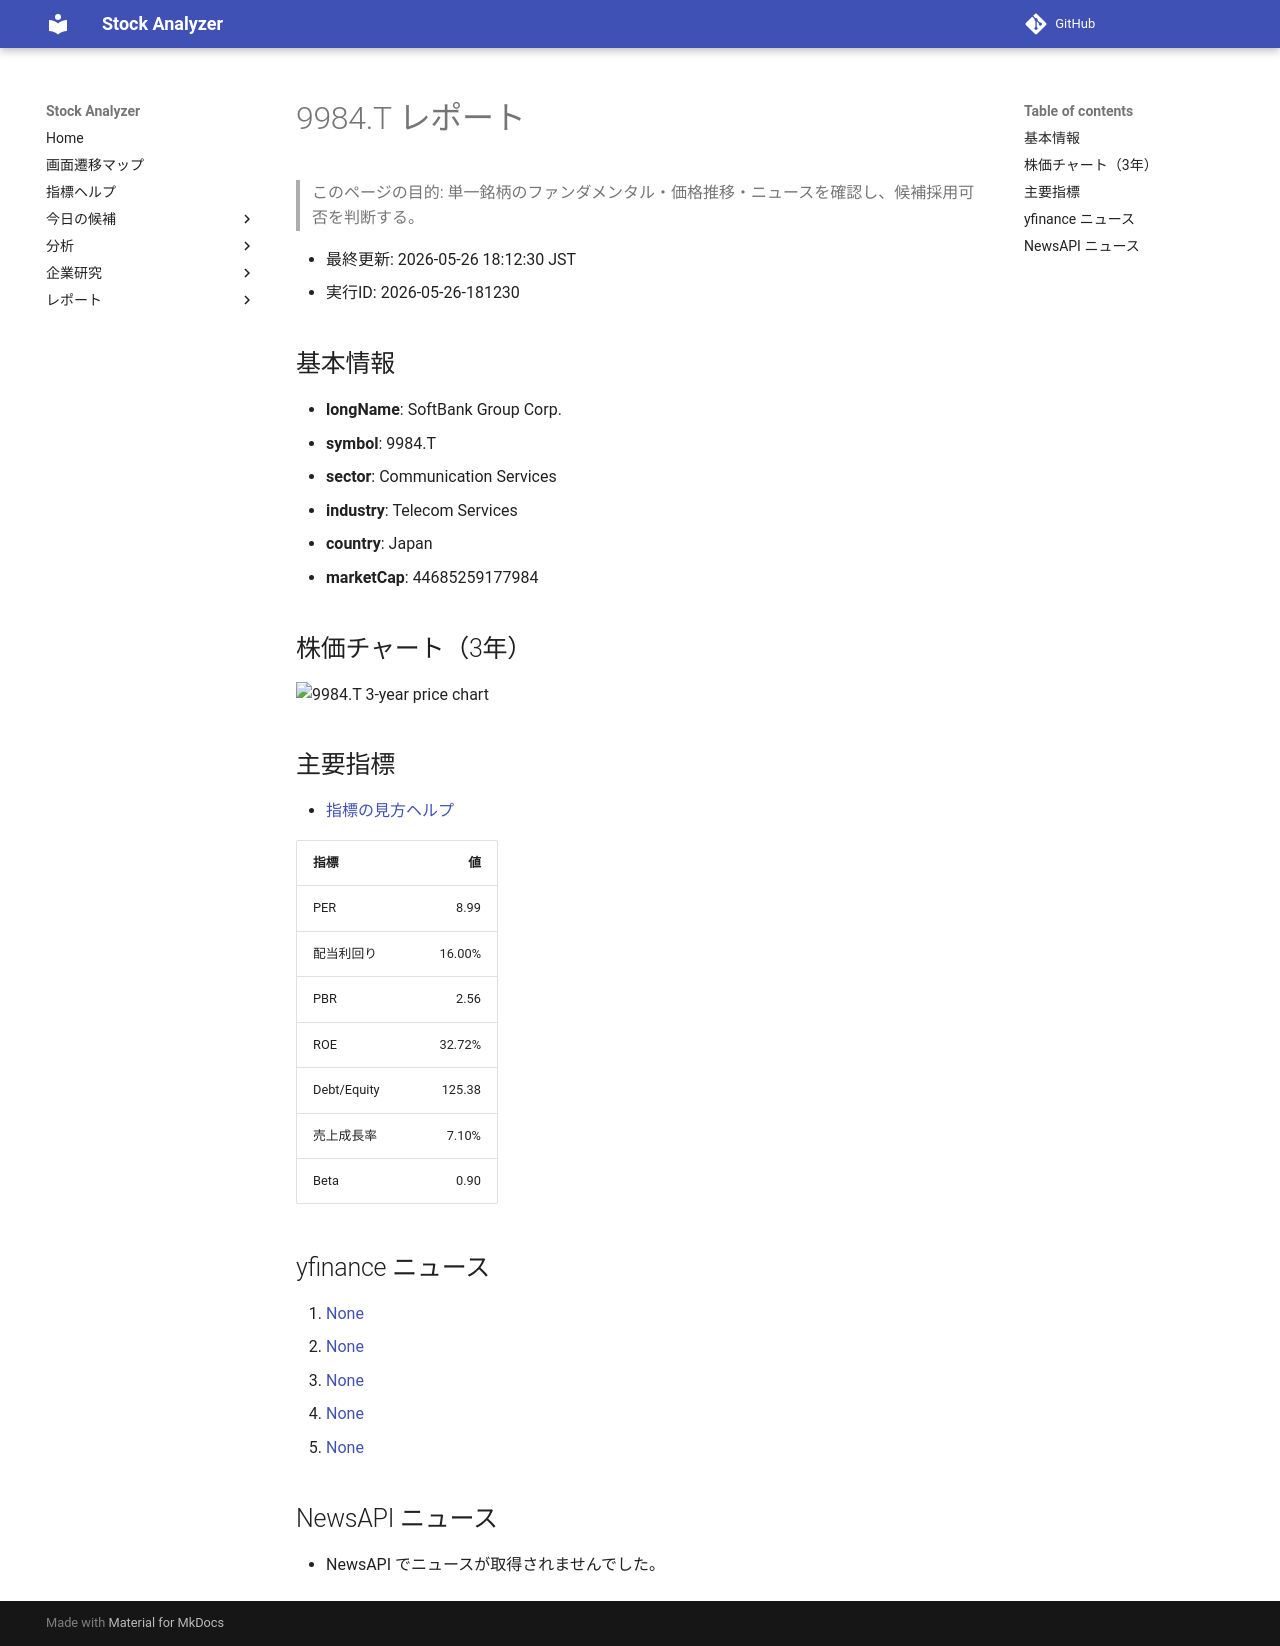

repository: Yumi-note/Making-APP · page: reports/2026-05-26/181230/9984_T/index.html · generator: mkdocs

# 9984.T レポート

> このページの目的: 単一銘柄のファンダメンタル・価格推移・ニュースを確認し、候補採用可否を判断する。

- 最終更新: 2026-05-26 18:12:30 JST
- 実行ID: 2026-05-26-181230

## 基本情報

- **longName**: SoftBank Group Corp.
- **symbol**: 9984.T
- **sector**: Communication Services
- **industry**: Telecom Services
- **country**: Japan
- **marketCap**: 44685259177984

## 株価チャート（3年）

![9984.T 3-year price chart](9984_T_3y.png)

## 主要指標

- [指標の見方ヘルプ](../../../../indicators.md)

| 指標 | 値 |
|---|---:|
| PER | 8.99 |
| 配当利回り | 16.00% |
| PBR | 2.56 |
| ROE | 32.72% |
| Debt/Equity | 125.38 |
| 売上成長率 | 7.10% |
| Beta | 0.90 |

## yfinance ニュース

1. [None](None)
2. [None](None)
3. [None](None)
4. [None](None)
5. [None](None)

## NewsAPI ニュース

- NewsAPI でニュースが取得されませんでした。
